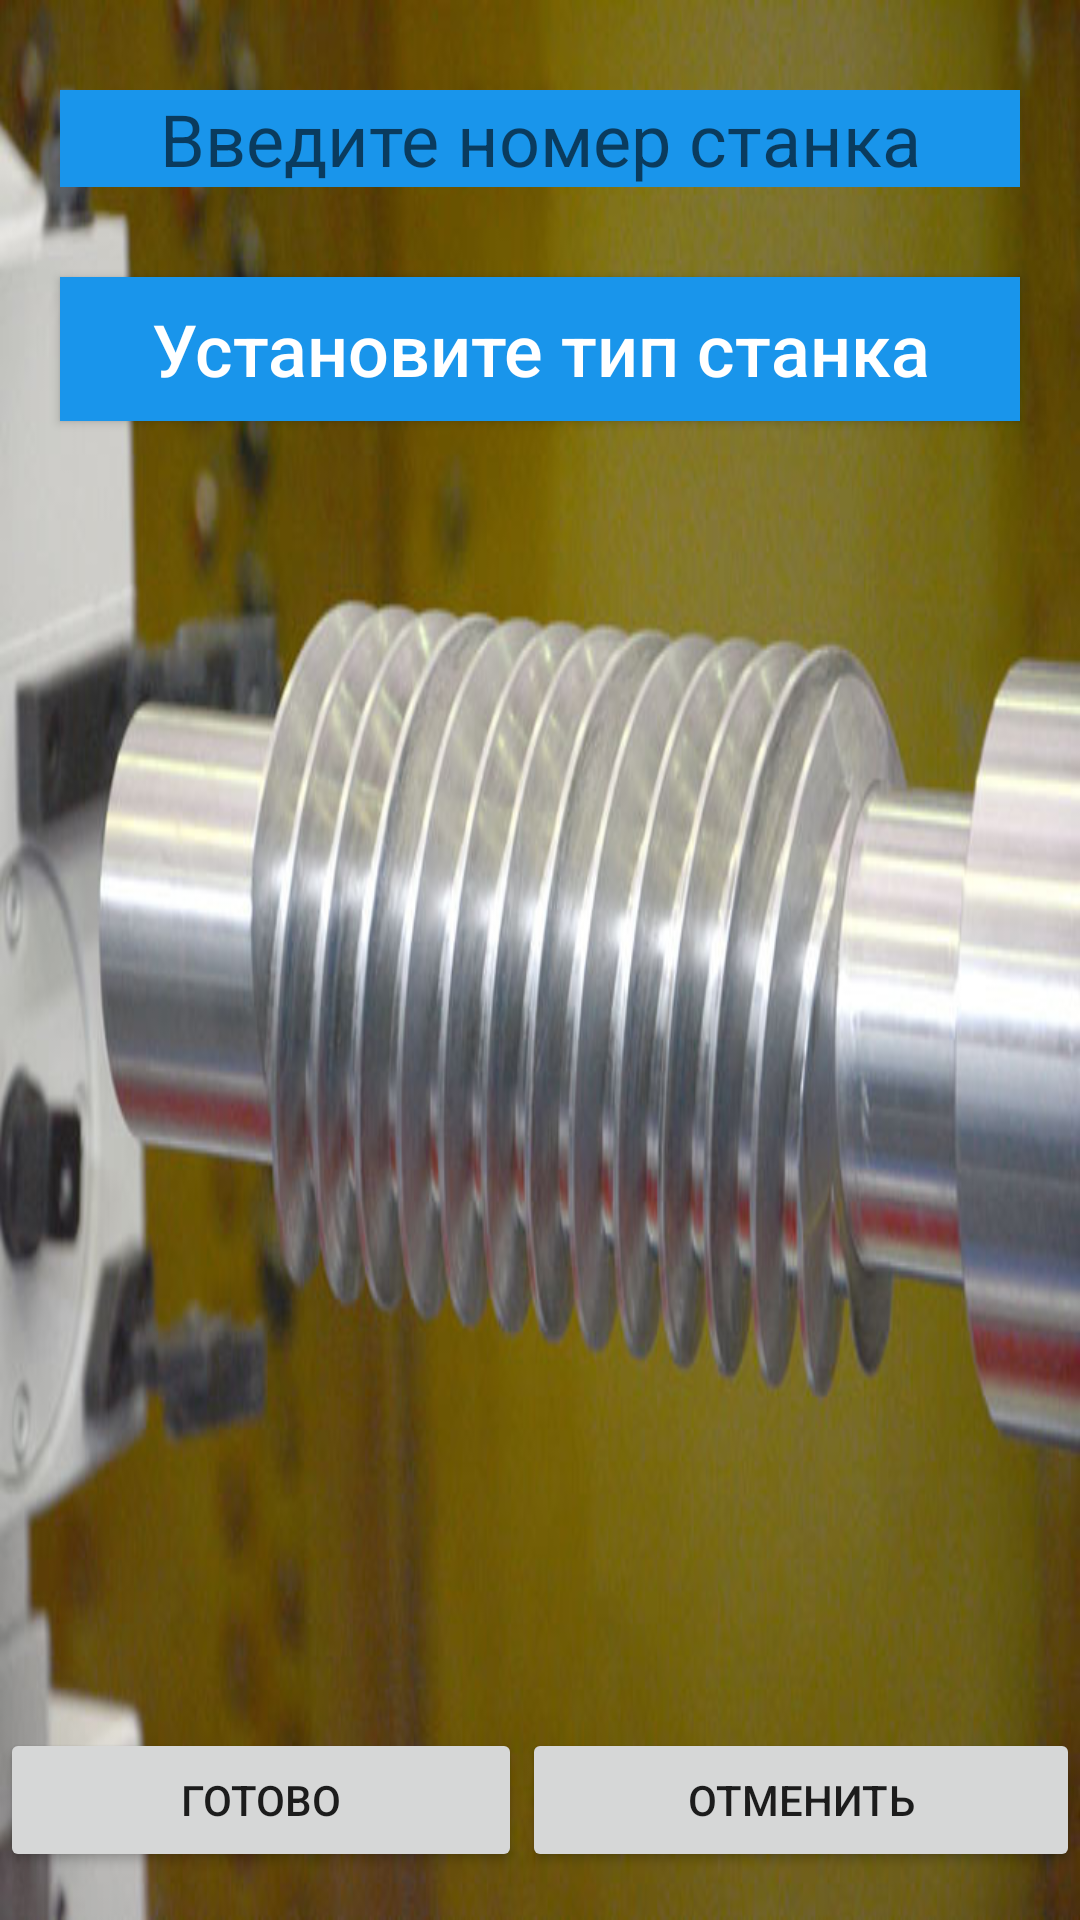

This screen was rendered from an Android layout file. Write that file and the resources it references.
<!-- AndroidManifest.xml: application theme AppTheme -->
<!-- res/layout/activity_edit_machine.xml -->
<?xml version="1.0" encoding="utf-8"?>
<androidx.constraintlayout.widget.ConstraintLayout xmlns:android="http://schemas.android.com/apk/res/android"
    xmlns:app="http://schemas.android.com/apk/res-auto"
    xmlns:tools="http://schemas.android.com/tools"
    android:layout_width="match_parent"
    android:layout_height="match_parent"
    android:background="@drawable/shnec"
    tools:context=".EditMachine">

    <EditText
        android:id="@+id/editText3"
        android:layout_width="match_parent"
        android:layout_height="wrap_content"
        android:layout_marginTop="30dp"
        android:layout_marginLeft="20dp"
        android:layout_marginRight="20dp"
        android:background="#1995EB"
        android:hint="@string/machine_number"
        android:ems="10"
        android:inputType="number"
        android:textColor="#FFFFFF"
        android:textAlignment="center"
        android:textSize="24sp"
        app:layout_constraintTop_toTopOf="parent"/>

    <Button
        android:id="@+id/button8"
        android:layout_width="match_parent"
        android:layout_height="wrap_content"
        android:layout_marginTop="30dp"
        android:layout_marginLeft="20dp"
        android:layout_marginRight="20dp"
        android:background="#1995EB"
        android:text="@string/type_of_machine"
        android:textAlignment="center"
        android:textAllCaps="false"
        android:textColor="#FFFFFF"
        android:textSize="24sp"
        app:layout_constraintTop_toBottomOf="@id/editText3" />

    <RadioGroup
        android:id="@+id/radio_group"
        android:layout_width="match_parent"
        android:layout_height="wrap_content"
        android:layout_marginLeft="20dp"
        android:layout_marginRight="20dp"
        android:layout_marginTop="5dp"
        android:background="#FFFFFF"
        app:layout_constraintTop_toBottomOf="@id/button8"
       />

    <LinearLayout
        android:layout_width="match_parent"
        android:layout_height="wrap_content"
        android:orientation="horizontal"
        android:layout_marginBottom="16dp"
        app:layout_constraintBottom_toBottomOf="parent">

        <Button
            android:id="@+id/ready_button"
            android:layout_width="wrap_content"
            android:layout_height="wrap_content"
            android:layout_weight="1"
            android:text="@string/ready" />

        <Button
            android:id="@+id/cancel_button"
            android:layout_width="wrap_content"
            android:layout_height="wrap_content"
            android:layout_weight="1"
            android:text="@string/cancel" />
    </LinearLayout>

</androidx.constraintlayout.widget.ConstraintLayout>
<!-- resources referenced by this layout -->
<resources>
  <!-- drawable shnec: jpg bitmap (drawable, 92506 bytes) -->
  <string name="cancel">Отменить</string>
  <string name="machine_number">Введите номер станка</string>
  <string name="ready">Готово</string>
  <string name="type_of_machine">Установите тип станка</string>
  <style name="AppTheme" parent="Theme.AppCompat.Light.DarkActionBar">
          
          <item name="colorPrimary">@color/colorPrimary</item>
          <item name="colorPrimaryDark">@color/colorPrimaryDark</item>
          <item name="colorAccent">@color/colorAccent</item>
      </style>
  <!-- not gathered from this repository: default colours our renderer supplied (Android Studio template values) -->
  <color name="colorPrimary">#FF6200EE</color>
  <color name="colorPrimaryDark">#FF3700B3</color>
  <color name="colorAccent">#FF03DAC5</color>
</resources>
